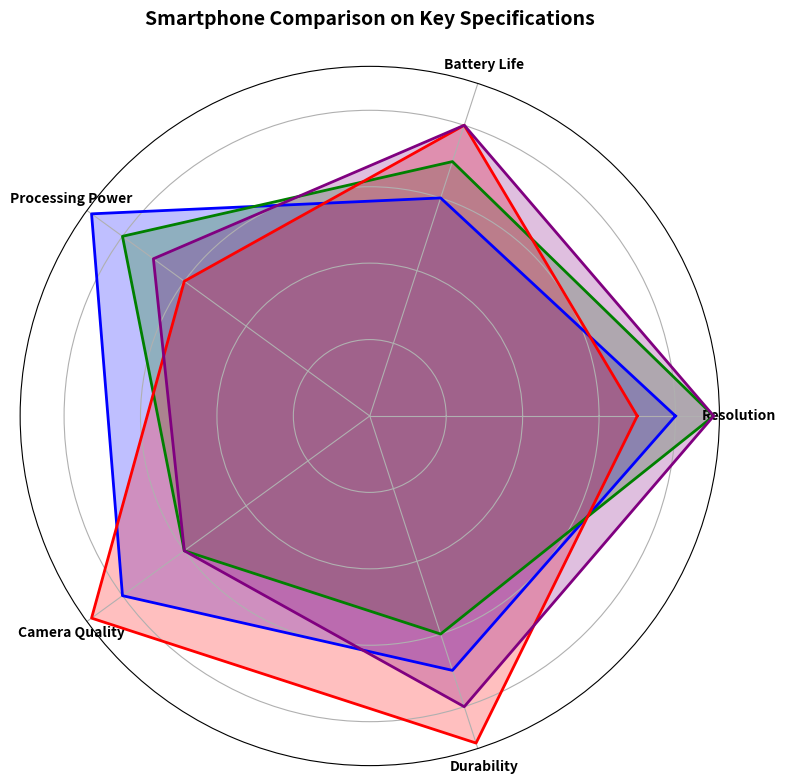

Write Python code to recreate this figure.
import numpy as np
import matplotlib.pyplot as plt
from math import pi

parameters = ['Resolution', 'Battery Life', 'Processing Power', 'Camera Quality', 'Durability']
num_vars = len(parameters)

smartphones = {
    'Phone A': [8, 6, 9, 8, 7],
    'Phone B': [9, 7, 8, 6, 6],
    'Phone C': [7, 8, 6, 9, 9],
    'Phone D': [9, 8, 7, 6, 8]
}

def create_radar_chart(ax, data, categories, color):
    angles = np.linspace(0, 2 * pi, num_vars, endpoint=False).tolist()
    data = data + data[:1]
    angles += angles[:1]

    ax.fill(angles, data, color=color, alpha=0.25)
    ax.plot(angles, data, color=color, linewidth=2, linestyle='solid')
    ax.set_yticklabels([])
    ax.set_xticks(angles[:-1])
    ax.set_xticklabels(categories, fontsize=10, fontweight='bold')

fig, ax = plt.subplots(figsize=(8, 8), subplot_kw=dict(polar=True))

colors = {
    'Phone A': 'blue', 
    'Phone B': 'green', 
    'Phone C': 'red', 
    'Phone D': 'purple'
}

for phone, specs in smartphones.items():
    create_radar_chart(ax, specs, parameters, colors[phone])

ax.set_title("Smartphone Comparison on Key Specifications", fontsize=14, fontweight='bold', pad=30)
plt.tight_layout()
plt.show()
